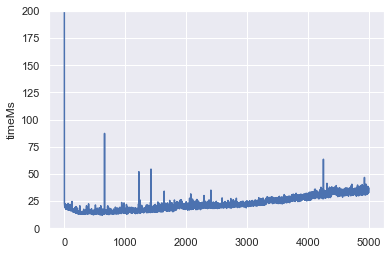

The table this chart was drawn from, first rows:
actorId; timeNs
Actor-0; 854366768
Actor-1; 37980177
Actor-2; 22992382
Actor-3; 22142991
Actor-4; 22802766
Actor-5; 20421580
Actor-6; 21065737
Actor-7; 20008341
Actor-8; 22041756
Actor-9; 19486940
Actor-10; 19036673
Actor-11; 20249073
Actor-12; 20849324
Actor-13; 20826959
Actor-14; 20378226
Actor-15; 22418043
Actor-16; 18931445
Actor-17; 18843136
Actor-18; 19891272
Actor-19; 19120150
Actor-20; 22158935
Actor-21; 19540839
Actor-22; 19020793
Actor-23; 18271878
Actor-24; 17628027
Actor-25; 19388034
Actor-26; 18663669
Actor-27; 19166180
Actor-28; 18442667
Actor-29; 18123319
Actor-30; 21142777
Actor-31; 19877133
Actor-32; 19735988
Actor-33; 18649755
Actor-34; 18919725
Actor-35; 19301270
Actor-36; 17818899
Actor-37; 18600926
Actor-38; 17614490
Actor-39; 17955465
Actor-40; 18964745
Actor-41; 19323406
Actor-42; 21595364
Actor-43; 20407634
Actor-44; 19270391
Actor-45; 18911958
Actor-46; 17744398
Actor-47; 20122626
Actor-48; 17776908
Actor-49; 18048529
Actor-50; 18493395
Actor-51; 19129731
Actor-52; 18516654
Actor-53; 17557823
Actor-54; 18074364
Actor-55; 18913963
Actor-56; 18493813
Actor-57; 18542926
Actor-58; 20000709
Actor-59; 19372897
... 4,940 more rows
